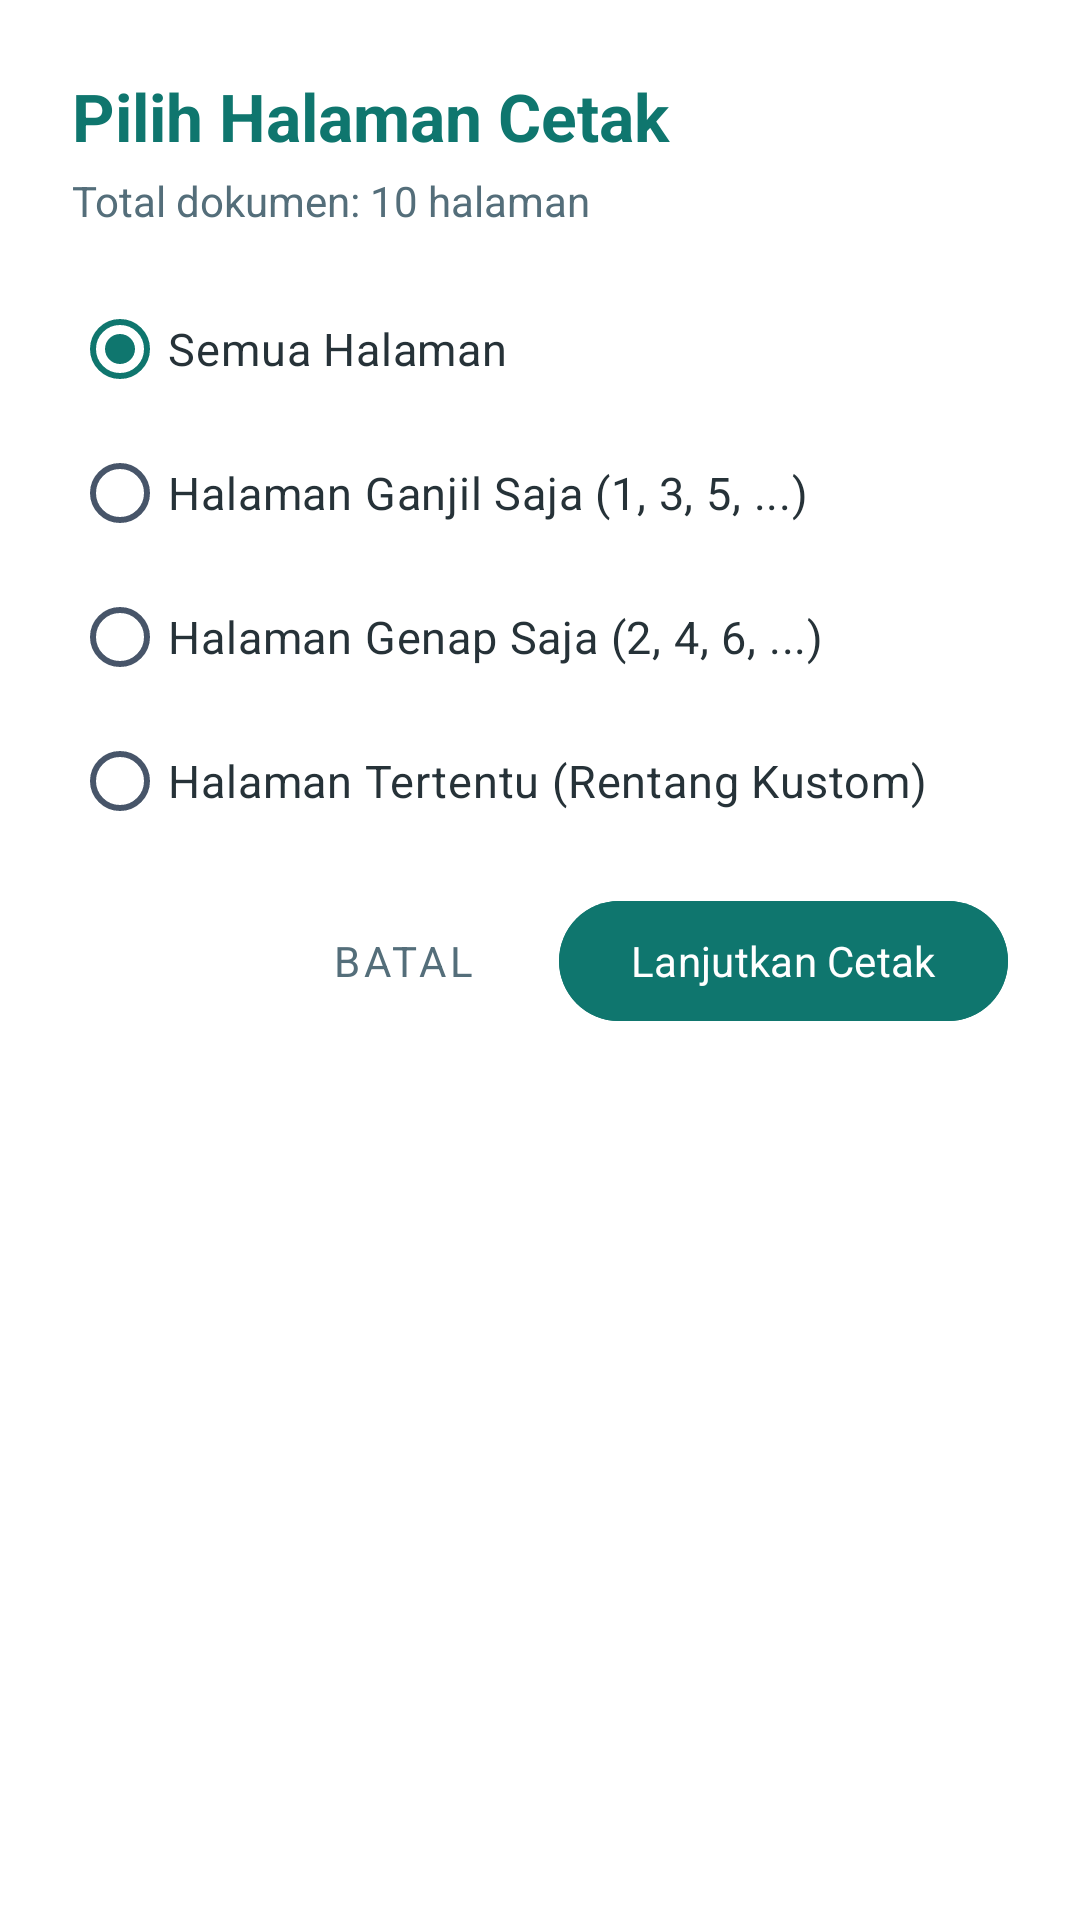

Reconstruct the res/layout file that produces this screen, plus the resources it refers to.
<!-- AndroidManifest.xml: application theme Theme.NetraPrint -->
<!-- res/layout/dialog_page_range.xml -->
<?xml version="1.0" encoding="utf-8"?>
<LinearLayout xmlns:android="http://schemas.android.com/apk/res/android"
    xmlns:app="http://schemas.android.com/apk/res-auto"
    android:layout_width="match_parent"
    android:layout_height="wrap_content"
    android:orientation="vertical"
    android:padding="24dp"
    android:background="#FFFFFF">

    <TextView
        android:id="@+id/tvDialogTitle"
        android:layout_width="match_parent"
        android:layout_height="wrap_content"
        android:text="@string/pilih_halaman_cetak"
        android:textColor="#0F766E"
        android:textAppearance="@style/TextAppearance.NetraPrint.TitleLarge"
        android:textStyle="bold" />

    <TextView
        android:id="@+id/tvTotalPagesSubtitle"
        android:layout_width="match_parent"
        android:layout_height="wrap_content"
        android:layout_marginTop="4dp"
        android:layout_marginBottom="16dp"
        android:text="@string/total_dokumen_10_halaman"
        android:textColor="#546E7A"
        android:textAppearance="@style/TextAppearance.NetraPrint.BodyMedium" />

    <RadioGroup
        android:id="@+id/rgPageSelection"
        android:layout_width="match_parent"
        android:layout_height="wrap_content"
        android:layout_marginBottom="12dp">

        <RadioButton
            android:id="@+id/rbAllPages"
            android:layout_width="match_parent"
            android:layout_height="wrap_content"
            android:checked="true"
            android:paddingVertical="8dp"
            android:text="@string/semua_halaman"
            android:textColor="#263238"
            android:textSize="15sp" />

        <RadioButton
            android:id="@+id/rbOddPages"
            android:layout_width="match_parent"
            android:layout_height="wrap_content"
            android:paddingVertical="8dp"
            android:text="@string/halaman_ganjil_saja_1_3_5"
            android:textColor="#263238"
            android:textSize="15sp" />

        <RadioButton
            android:id="@+id/rbEvenPages"
            android:layout_width="match_parent"
            android:layout_height="wrap_content"
            android:paddingVertical="8dp"
            android:text="@string/halaman_genap_saja_2_4_6"
            android:textColor="#263238"
            android:textSize="15sp" />

        <RadioButton
            android:id="@+id/rbCustomRange"
            android:layout_width="match_parent"
            android:layout_height="wrap_content"
            android:paddingVertical="8dp"
            android:text="@string/halaman_tertentu_rentang_kustom"
            android:textColor="#263238"
            android:textSize="15sp" />
    </RadioGroup>

    
    <com.google.android.material.textfield.TextInputLayout
        android:id="@+id/layoutCustomRange"
        style="@style/Widget.MaterialComponents.TextInputLayout.OutlinedBox"
        android:layout_width="match_parent"
        android:layout_height="wrap_content"
        android:layout_marginBottom="6dp"
        android:hint="@string/rentang_halaman_contoh_1_5_8_10_12"
        android:textColorHint="#607D8B"
        android:visibility="gone"
        app:boxStrokeColor="#0F766E"
        app:hintTextColor="#0F766E">

        <com.google.android.material.textfield.TextInputEditText
            android:id="@+id/etCustomRange"
            android:layout_width="match_parent"
            android:layout_height="wrap_content"
            android:inputType="text"
            android:textColor="#000000"
            android:textSize="14sp" />
    </com.google.android.material.textfield.TextInputLayout>

    
    <TextView
        android:id="@+id/tvRangeError"
        android:layout_width="match_parent"
        android:layout_height="wrap_content"
        android:layout_marginBottom="16dp"
        android:textColor="#D32F2F"
        android:textAppearance="@style/TextAppearance.NetraPrint.BodySmall"
        android:visibility="gone" />

    
    <LinearLayout
        android:layout_width="match_parent"
        android:layout_height="wrap_content"
        android:gravity="end"
        android:orientation="horizontal">

        <com.google.android.material.button.MaterialButton
            android:id="@+id/btnCancelPageRange"
            style="@style/Widget.MaterialComponents.Button.TextButton"
            android:layout_width="wrap_content"
            android:layout_height="wrap_content"
            android:layout_marginEnd="8dp"
            android:text="@string/batal"
            android:textColor="#546E7A" />

        <com.google.android.material.button.MaterialButton
            android:id="@+id/btnPrintSelectedPages"
            android:layout_width="wrap_content"
            android:layout_height="wrap_content"
            android:backgroundTint="#0F766E"
            android:text="@string/lanjutkan_cetak"
            android:textColor="#FFFFFF" />
    </LinearLayout>

</LinearLayout>
<!-- resources referenced by this layout -->
<resources>
  <string name="batal">Batal</string>
  <string name="halaman_ganjil_saja_1_3_5">Halaman Ganjil Saja (1, 3, 5, ...)</string>
  <string name="halaman_genap_saja_2_4_6">Halaman Genap Saja (2, 4, 6, ...)</string>
  <string name="halaman_tertentu_rentang_kustom">Halaman Tertentu (Rentang Kustom)</string>
  <string name="lanjutkan_cetak">Lanjutkan Cetak</string>
  <string name="pilih_halaman_cetak">Pilih Halaman Cetak</string>
  <string name="rentang_halaman_contoh_1_5_8_10_12">Rentang Halaman (Contoh: 1-5, 8, 10-12)</string>
  <string name="semua_halaman">Semua Halaman</string>
  <string name="total_dokumen_10_halaman">Total dokumen: 10 halaman</string>
  <style name="TextAppearance.NetraPrint.BodyMedium" parent="@style/TextAppearance.NetraPrint" tools:ignore="NewApi">
          <item name="android:textSize">14sp</item>
          <item name="android:textColor">#334155</item>
          <item name="android:textFontWeight">500</item>
      </style>
  <style name="TextAppearance.NetraPrint.BodySmall" parent="@style/TextAppearance.NetraPrint">
          <item name="android:textSize">12sp</item>
      </style>
  <style name="TextAppearance.NetraPrint.TitleLarge" parent="@style/TextAppearance.NetraPrint" tools:ignore="NewApi">
          <item name="android:textSize">22sp</item>
          <item name="android:textFontWeight">600</item>
      </style>
  <style name="Theme.NetraPrint" parent="Base.Theme.NetraPrint" />
  <style name="TextAppearance.NetraPrint" parent="@android:style/TextAppearance" tools:ignore="NewApi">
          <item name="android:fontFamily">sans-serif</item>
          <item name="android:textFontWeight">400</item>
      </style>
  <color name="md_theme_light_background">#F8FAFC</color>
  <color name="md_theme_light_primary">#0F766E</color>
  <color name="md_theme_light_onPrimary">#FFFFFF</color>
  <color name="md_theme_light_primaryContainer">#CCFBF1</color>
  <color name="md_theme_light_onPrimaryContainer">#134E4A</color>
  <color name="md_theme_light_secondary">#0D9488</color>
  <color name="md_theme_light_onSecondary">#FFFFFF</color>
  <color name="md_theme_light_secondaryContainer">#CCFBF1</color>
  <color name="md_theme_light_onSecondaryContainer">#134E4A</color>
  <color name="md_theme_light_tertiary">#14B8A6</color>
  <color name="md_theme_light_onTertiary">#00372E</color>
  <color name="md_theme_light_error">#BA1A1A</color>
  <color name="md_theme_light_onError">#FFFFFF</color>
  <color name="md_theme_light_onBackground">#191C1B</color>
  <color name="md_theme_light_surface">#FFFFFF</color>
  <color name="md_theme_light_onSurface">#191C1B</color>
  <color name="md_theme_light_surfaceVariant">#F1F5F9</color>
  <color name="md_theme_light_onSurfaceVariant">#475569</color>
  <color name="md_theme_light_outline">#64748B</color>
  <style name="Animation.NetraPrint.Activity" parent="@android:style/Animation.Activity">
          <item name="android:activityOpenEnterAnimation">@anim/slide_in_right</item>
          <item name="android:activityOpenExitAnimation">@anim/slide_out_left</item>
          <item name="android:activityCloseEnterAnimation">@anim/slide_in_left</item>
          <item name="android:activityCloseExitAnimation">@anim/slide_out_right</item>
      </style>
  <style name="Theme.NetraPrint.BottomSheetDialog" parent="ThemeOverlay.Material3.BottomSheetDialog">
          <item name="bottomSheetStyle">@style/Widget.NetraPrint.BottomSheet</item>
      </style>
  <style name="Widget.NetraPrint.BottomSheet" parent="Widget.Material3.BottomSheet">
          <item name="shapeAppearance">@style/ShapeAppearance.NetraPrint.BottomSheet</item>
          <item name="backgroundTint">@android:color/transparent</item>
      </style>
  <style name="ShapeAppearance.NetraPrint.BottomSheet" parent="ShapeAppearance.Material3.Corner.Large">
          <item name="cornerSizeTopLeft">28dp</item>
          <item name="cornerSizeTopRight">28dp</item>
          <item name="cornerSizeBottomLeft">0dp</item>
          <item name="cornerSizeBottomRight">0dp</item>
      </style>
</resources>
